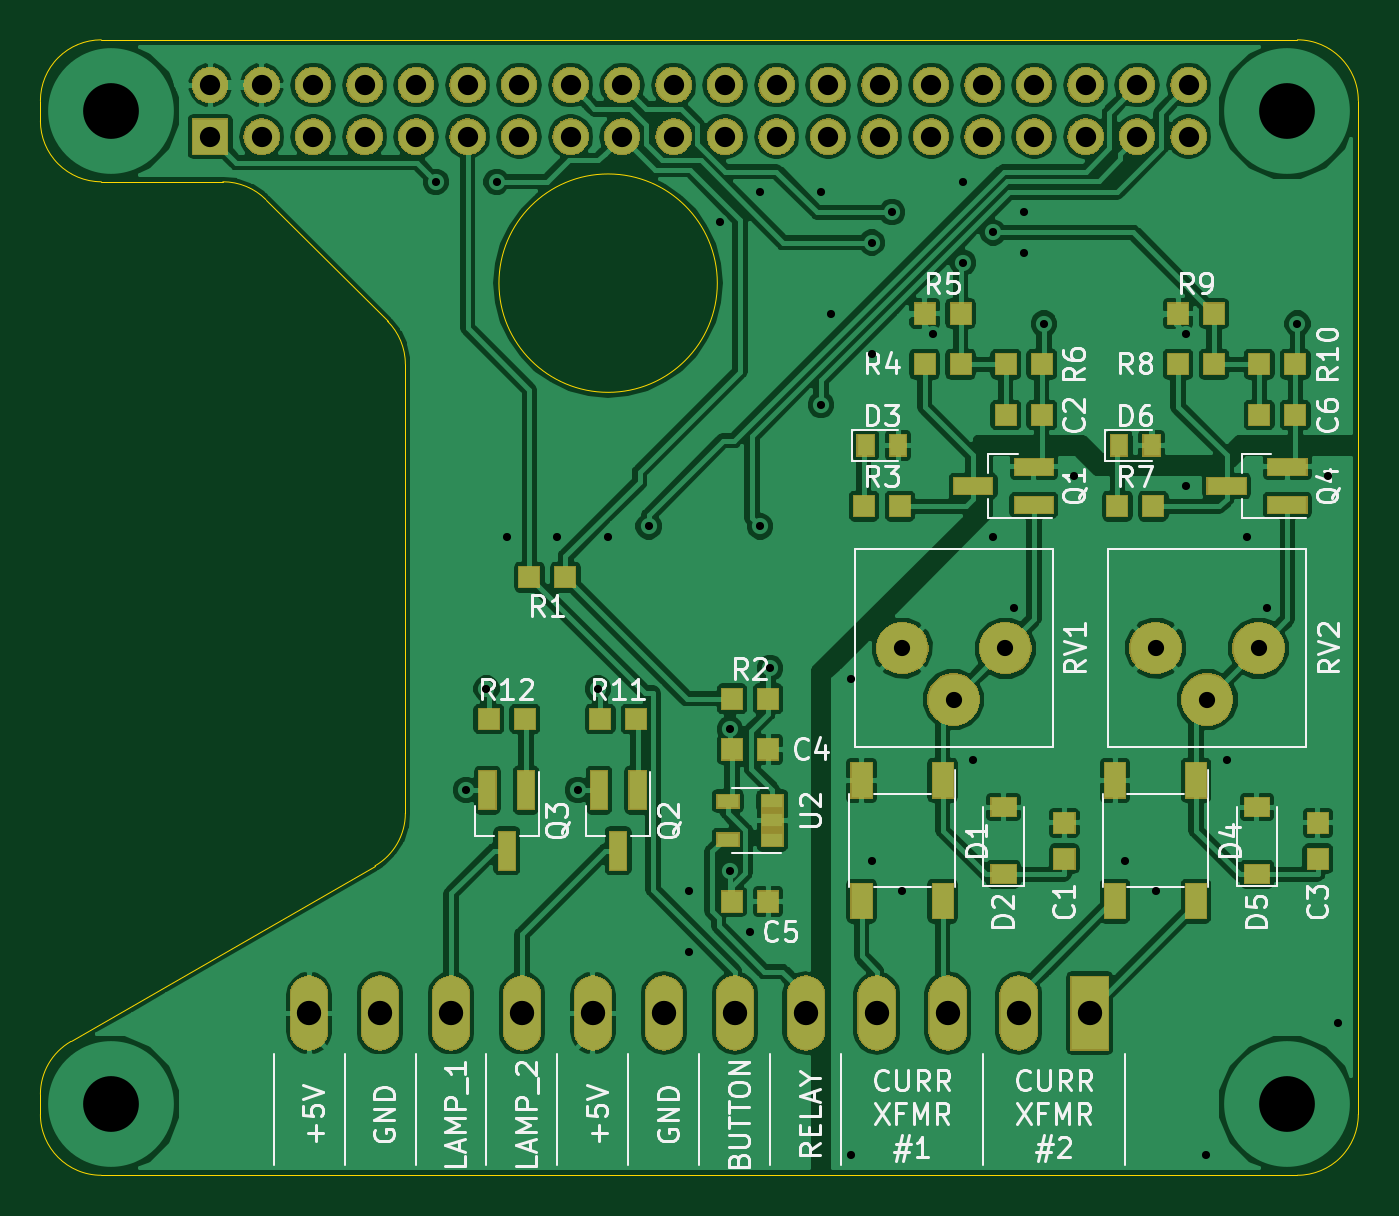
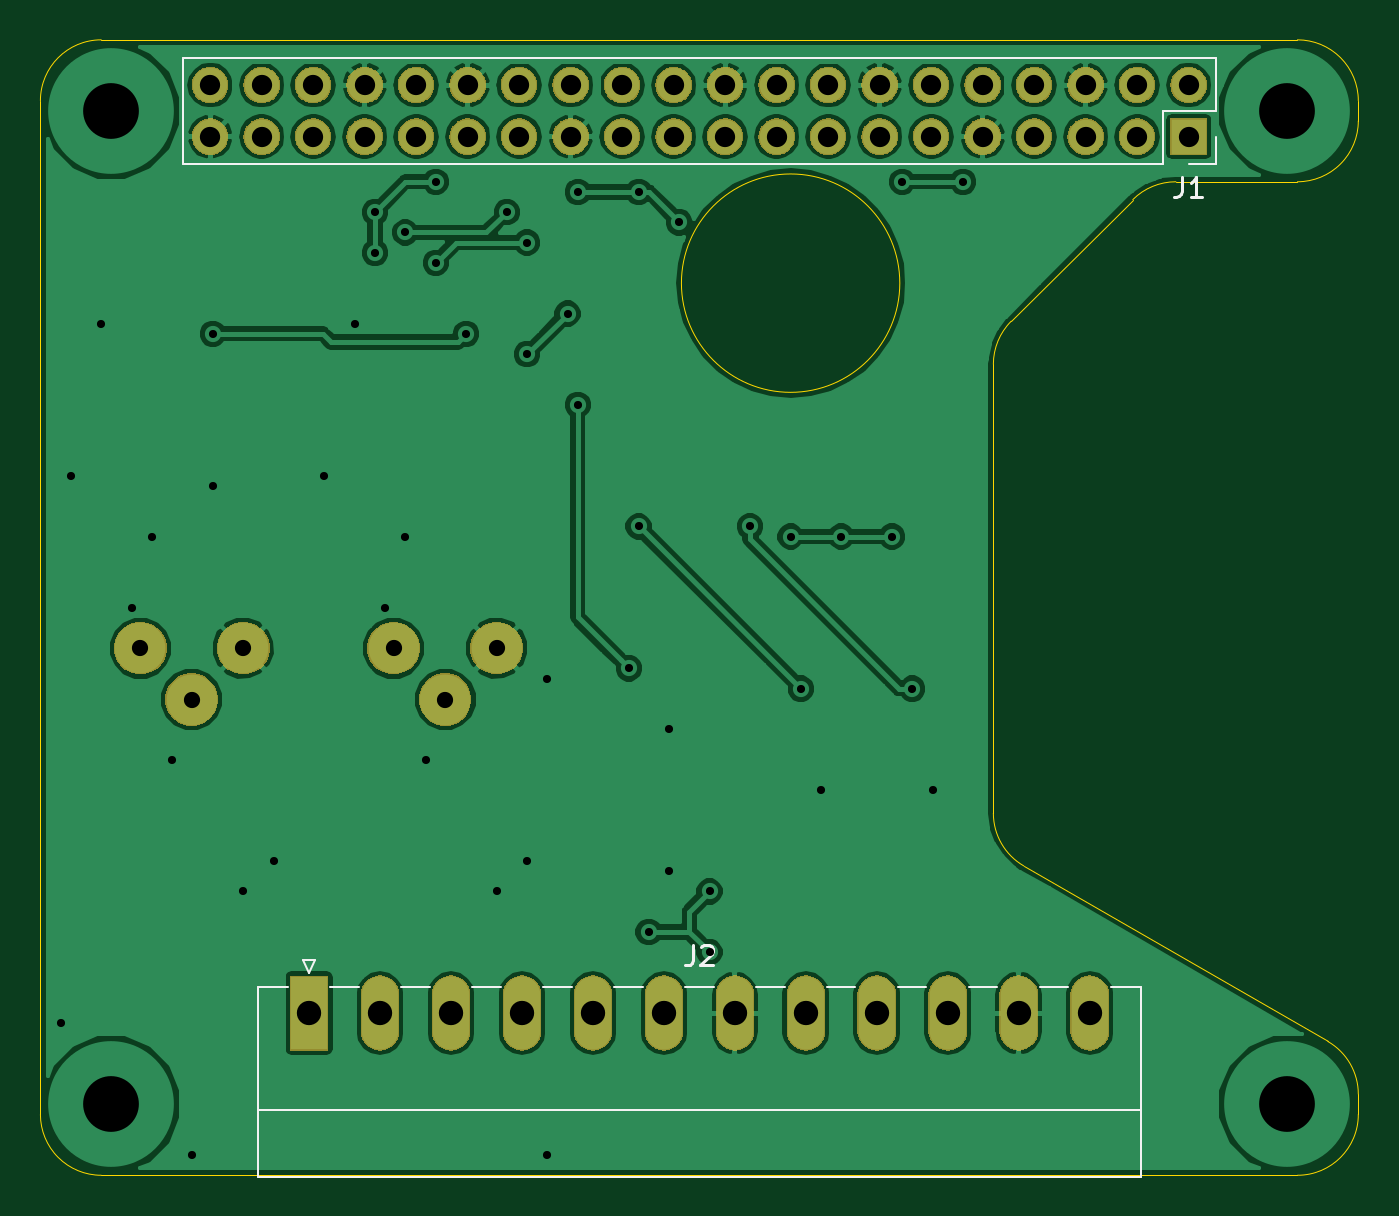
Circuit board: 9 layer files. Board 65.0 x 56.0 mm.
- bottom_copper: authbox-relay-driver-B.Cu.gbr (115564 bytes)
- bottom_mask: authbox-relay-driver-B.Mask.gbr (85898 bytes)
- bottom_silk: authbox-relay-driver-B.SilkS.gbr (4642 bytes)
- outline: authbox-relay-driver-Edge.Cuts.gbr (1775 bytes)
- top_copper: authbox-relay-driver-F.Cu.gbr (214329 bytes)
- top_mask: authbox-relay-driver-F.Mask.gbr (97347 bytes)
- top_silk: authbox-relay-driver-F.SilkS.gbr (43767 bytes)
- drill: authbox-relay-driver-NPTH.drl (331 bytes)
- drill: authbox-relay-driver-PTH.drl (2102 bytes)

=== bottom_copper: authbox-relay-driver-B.Cu.gbr (115564 bytes, source omitted) ===
=== bottom_mask: authbox-relay-driver-B.Mask.gbr (85898 bytes, source omitted) ===
=== bottom_silk: authbox-relay-driver-B.SilkS.gbr ===
G04 #@! TF.GenerationSoftware,KiCad,Pcbnew,(6.0.0-rc1-dev-1307-g4363cc0be)*
G04 #@! TF.CreationDate,2019-01-19T18:55:04+01:00
G04 #@! TF.ProjectId,authbox-relay-driver,61757468-626f-4782-9d72-656c61792d64,rev?*
G04 #@! TF.SameCoordinates,Original*
G04 #@! TF.FileFunction,Legend,Bot*
G04 #@! TF.FilePolarity,Positive*
%FSLAX46Y46*%
G04 Gerber Fmt 4.6, Leading zero omitted, Abs format (unit mm)*
G04 Created by KiCad (PCBNEW (6.0.0-rc1-dev-1307-g4363cc0be)) date Sat 19 Jan 2019 06:55:04 PM CET*
%MOMM*%
%LPD*%
G04 APERTURE LIST*
%ADD10C,0.120000*%
%ADD11C,0.150000*%
%ADD12C,2.602000*%
%ADD13R,1.802000X1.802000*%
%ADD14O,1.802000X1.802000*%
%ADD15O,1.902000X3.702000*%
%ADD16R,1.902000X3.702000*%
G04 APERTURE END LIST*
D10*
G04 #@! TO.C,J1*
X120590000Y-87570000D02*
X120590000Y-90170000D01*
X120590000Y-87570000D02*
X171510000Y-87570000D01*
X171510000Y-87570000D02*
X171510000Y-92770000D01*
X123190000Y-92770000D02*
X171510000Y-92770000D01*
X123190000Y-90170000D02*
X123190000Y-92770000D01*
X120590000Y-90170000D02*
X123190000Y-90170000D01*
X120590000Y-92770000D02*
X121920000Y-92770000D01*
X120590000Y-91440000D02*
X120590000Y-92770000D01*
G04 #@! TO.C,J2*
X165600000Y-132070000D02*
X165000000Y-132070000D01*
X165300000Y-132670000D02*
X165600000Y-132070000D01*
X165000000Y-132070000D02*
X165300000Y-132670000D01*
X167830000Y-139470000D02*
X124270000Y-139470000D01*
X129250000Y-133390000D02*
X127850000Y-133390000D01*
X132750000Y-133390000D02*
X131350000Y-133390000D01*
X136250000Y-133390000D02*
X134850000Y-133390000D01*
X139750000Y-133390000D02*
X138350000Y-133390000D01*
X143250000Y-133390000D02*
X141850000Y-133390000D01*
X146750000Y-133390000D02*
X145350000Y-133390000D01*
X150250000Y-133390000D02*
X148850000Y-133390000D01*
X153750000Y-133390000D02*
X152350000Y-133390000D01*
X157250000Y-133390000D02*
X155850000Y-133390000D01*
X160750000Y-133390000D02*
X159350000Y-133390000D01*
X164250000Y-133390000D02*
X162850000Y-133390000D01*
X124270000Y-133390000D02*
X125750000Y-133390000D01*
X167830000Y-133390000D02*
X166350000Y-133390000D01*
X124270000Y-142750000D02*
X124270000Y-133390000D01*
X167830000Y-142750000D02*
X124270000Y-142750000D01*
X167830000Y-133390000D02*
X167830000Y-142750000D01*
G04 #@! TO.C,J1*
D11*
X122253333Y-93432380D02*
X122253333Y-94146666D01*
X122300952Y-94289523D01*
X122396190Y-94384761D01*
X122539047Y-94432380D01*
X122634285Y-94432380D01*
X121253333Y-94432380D02*
X121824761Y-94432380D01*
X121539047Y-94432380D02*
X121539047Y-93432380D01*
X121634285Y-93575238D01*
X121729523Y-93670476D01*
X121824761Y-93718095D01*
G04 #@! TO.C,J2*
X146383333Y-131322380D02*
X146383333Y-132036666D01*
X146430952Y-132179523D01*
X146526190Y-132274761D01*
X146669047Y-132322380D01*
X146764285Y-132322380D01*
X145954761Y-131417619D02*
X145907142Y-131370000D01*
X145811904Y-131322380D01*
X145573809Y-131322380D01*
X145478571Y-131370000D01*
X145430952Y-131417619D01*
X145383333Y-131512857D01*
X145383333Y-131608095D01*
X145430952Y-131750952D01*
X146002380Y-132322380D01*
X145383333Y-132322380D01*
G04 #@! TD*
%LPC*%
D12*
G04 #@! TO.C,RV2*
X168550000Y-116670000D03*
X171090000Y-119210000D03*
X173630000Y-116670000D03*
G04 #@! TD*
G04 #@! TO.C,RV1*
X156050000Y-116670000D03*
X158590000Y-119210000D03*
X161130000Y-116670000D03*
G04 #@! TD*
D13*
G04 #@! TO.C,J1*
X121920000Y-91440000D03*
D14*
X121920000Y-88900000D03*
X124460000Y-91440000D03*
X124460000Y-88900000D03*
X127000000Y-91440000D03*
X127000000Y-88900000D03*
X129540000Y-91440000D03*
X129540000Y-88900000D03*
X132080000Y-91440000D03*
X132080000Y-88900000D03*
X134620000Y-91440000D03*
X134620000Y-88900000D03*
X137160000Y-91440000D03*
X137160000Y-88900000D03*
X139700000Y-91440000D03*
X139700000Y-88900000D03*
X142240000Y-91440000D03*
X142240000Y-88900000D03*
X144780000Y-91440000D03*
X144780000Y-88900000D03*
X147320000Y-91440000D03*
X147320000Y-88900000D03*
X149860000Y-91440000D03*
X149860000Y-88900000D03*
X152400000Y-91440000D03*
X152400000Y-88900000D03*
X154940000Y-91440000D03*
X154940000Y-88900000D03*
X157480000Y-91440000D03*
X157480000Y-88900000D03*
X160020000Y-91440000D03*
X160020000Y-88900000D03*
X162560000Y-91440000D03*
X162560000Y-88900000D03*
X165100000Y-91440000D03*
X165100000Y-88900000D03*
X167640000Y-91440000D03*
X167640000Y-88900000D03*
X170180000Y-91440000D03*
X170180000Y-88900000D03*
G04 #@! TD*
D15*
G04 #@! TO.C,J2*
X126800000Y-134670000D03*
X130300000Y-134670000D03*
X133800000Y-134670000D03*
X137300000Y-134670000D03*
X140800000Y-134670000D03*
X144300000Y-134670000D03*
X147800000Y-134670000D03*
X151300000Y-134670000D03*
X154800000Y-134670000D03*
X158300000Y-134670000D03*
X161800000Y-134670000D03*
D16*
X165300000Y-134670000D03*
G04 #@! TD*
M02*

=== outline: authbox-relay-driver-Edge.Cuts.gbr ===
G04 #@! TF.GenerationSoftware,KiCad,Pcbnew,(6.0.0-rc1-dev-1307-g4363cc0be)*
G04 #@! TF.CreationDate,2019-01-19T18:55:04+01:00
G04 #@! TF.ProjectId,authbox-relay-driver,61757468-626f-4782-9d72-656c61792d64,rev?*
G04 #@! TF.SameCoordinates,Original*
G04 #@! TF.FileFunction,Profile,NP*
%FSLAX46Y46*%
G04 Gerber Fmt 4.6, Leading zero omitted, Abs format (unit mm)*
G04 Created by KiCad (PCBNEW (6.0.0-rc1-dev-1307-g4363cc0be)) date Sat 19 Jan 2019 06:55:04 PM CET*
%MOMM*%
%LPD*%
G04 APERTURE LIST*
%ADD10C,0.050000*%
G04 APERTURE END LIST*
D10*
X131549999Y-124813595D02*
G75*
G02X130050000Y-127411670I-2999998J0D01*
G01*
X130050000Y-127411670D02*
X115050000Y-136071924D01*
X113550000Y-138670000D02*
X113550000Y-139670000D01*
X115050000Y-136071924D02*
G75*
G03X113550000Y-138670000I1500000J-2598076D01*
G01*
X116550000Y-142670000D02*
G75*
G02X113550000Y-139670000I0J3000000D01*
G01*
X178550000Y-139670000D02*
G75*
G02X175550000Y-142670000I-3000000J0D01*
G01*
X116550000Y-142670000D02*
X175550000Y-142670000D01*
X131550000Y-102670000D02*
X131549999Y-124813595D01*
X130671320Y-100548680D02*
G75*
G02X131550000Y-102670000I-2121320J-2121320D01*
G01*
X124671320Y-94548680D02*
X130671320Y-100548680D01*
X124671320Y-94548680D02*
G75*
G03X122550000Y-93670000I-2121320J-2121320D01*
G01*
X113550000Y-89670000D02*
X113550000Y-90670000D01*
X146935165Y-98670000D02*
G75*
G03X146935165Y-98670000I-5385165J0D01*
G01*
X116550000Y-93670000D02*
G75*
G02X113550000Y-90670000I0J3000000D01*
G01*
X122550000Y-93670000D02*
X116550000Y-93670000D01*
X175550000Y-86670000D02*
G75*
G02X178550000Y-89670000I0J-3000000D01*
G01*
X113550000Y-89670000D02*
G75*
G02X116550000Y-86670000I3000000J0D01*
G01*
X175550000Y-86670000D02*
X116550000Y-86670000D01*
X178550000Y-139670000D02*
X178550000Y-89670000D01*
M02*

=== top_copper: authbox-relay-driver-F.Cu.gbr (214329 bytes, source omitted) ===
=== top_mask: authbox-relay-driver-F.Mask.gbr (97347 bytes, source omitted) ===
=== top_silk: authbox-relay-driver-F.SilkS.gbr (43767 bytes, source omitted) ===
=== drill: authbox-relay-driver-NPTH.drl ===
M48
; DRILL file {KiCad (6.0.0-rc1-dev-1307-g4363cc0be)} date Sat 19 Jan 2019 06:55:16 PM CET
; FORMAT={-:-/ absolute / metric / decimal}
; #@! TF.CreationDate,2019-01-19T18:55:16+01:00
; #@! TF.GenerationSoftware,Kicad,Pcbnew,(6.0.0-rc1-dev-1307-g4363cc0be)
; #@! TF.FileFunction,NonPlated,1,2,NPTH
FMAT,2
METRIC
%
G90
G05
T0
M30

=== drill: authbox-relay-driver-PTH.drl ===
M48
; DRILL file {KiCad (6.0.0-rc1-dev-1307-g4363cc0be)} date Sat 19 Jan 2019 06:55:16 PM CET
; FORMAT={-:-/ absolute / metric / decimal}
; #@! TF.CreationDate,2019-01-19T18:55:16+01:00
; #@! TF.GenerationSoftware,Kicad,Pcbnew,(6.0.0-rc1-dev-1307-g4363cc0be)
; #@! TF.FileFunction,Plated,1,2,PTH
FMAT,2
METRIC
T1C0.400
T2C0.800
T3C1.000
T4C1.200
T5C2.750
%
G90
G05
T1
X133.05Y-93.67
X134.55Y-123.67
X135.55Y-118.67
X136.05Y-93.67
X136.55Y-111.17
X139.05Y-111.17
X140.05Y-123.67
X141.05Y-118.67
X141.55Y-111.17
X143.55Y-110.67
X145.55Y-128.67
X145.55Y-131.67
X147.05Y-95.67
X147.55Y-120.67
X147.55Y-127.67
X148.55Y-130.67
X149.05Y-94.17
X149.05Y-110.67
X149.535Y-117.67
X152.05Y-94.17
X152.05Y-104.67
X152.55Y-100.17
X153.55Y-118.17
X153.55Y-141.67
X154.55Y-96.67
X154.55Y-102.17
X154.55Y-127.17
X155.55Y-95.17
X156.05Y-128.67
X157.55Y-101.17
X159.05Y-93.67
X159.05Y-97.67
X159.55Y-122.17
X160.55Y-96.17
X160.55Y-111.17
X161.55Y-114.67
X162.05Y-95.17
X162.05Y-97.17
X163.05Y-100.67
X164.55Y-108.17
X167.05Y-127.17
X168.55Y-128.67
X170.05Y-101.17
X170.05Y-108.67
X171.05Y-141.67
X172.05Y-122.17
X173.05Y-111.17
X174.05Y-114.67
X175.55Y-100.67
X177.05Y-108.17
X177.55Y-135.17
T2
X168.55Y-116.67
X171.09Y-119.21
X173.63Y-116.67
X156.05Y-116.67
X158.59Y-119.21
X161.13Y-116.67
T3
X121.92Y-88.9
X121.92Y-91.44
X124.46Y-88.9
X124.46Y-91.44
X127.0Y-88.9
X127.0Y-91.44
X129.54Y-88.9
X129.54Y-91.44
X132.08Y-88.9
X132.08Y-91.44
X134.62Y-88.9
X134.62Y-91.44
X137.16Y-88.9
X137.16Y-91.44
X139.7Y-88.9
X139.7Y-91.44
X142.24Y-88.9
X142.24Y-91.44
X144.78Y-88.9
X144.78Y-91.44
X147.32Y-88.9
X147.32Y-91.44
X149.86Y-88.9
X149.86Y-91.44
X152.4Y-88.9
X152.4Y-91.44
X154.94Y-88.9
X154.94Y-91.44
X157.48Y-88.9
X157.48Y-91.44
X160.02Y-88.9
X160.02Y-91.44
X162.56Y-88.9
X162.56Y-91.44
X165.1Y-88.9
X165.1Y-91.44
X167.64Y-88.9
X167.64Y-91.44
X170.18Y-88.9
X170.18Y-91.44
T4
X126.8Y-134.67
X130.3Y-134.67
X133.8Y-134.67
X137.3Y-134.67
X140.8Y-134.67
X144.3Y-134.67
X147.8Y-134.67
X151.3Y-134.67
X154.8Y-134.67
X158.3Y-134.67
X161.8Y-134.67
X165.3Y-134.67
T5
X117.05Y-90.17
X117.05Y-139.17
X175.05Y-90.17
X175.05Y-139.17
T0
M30
